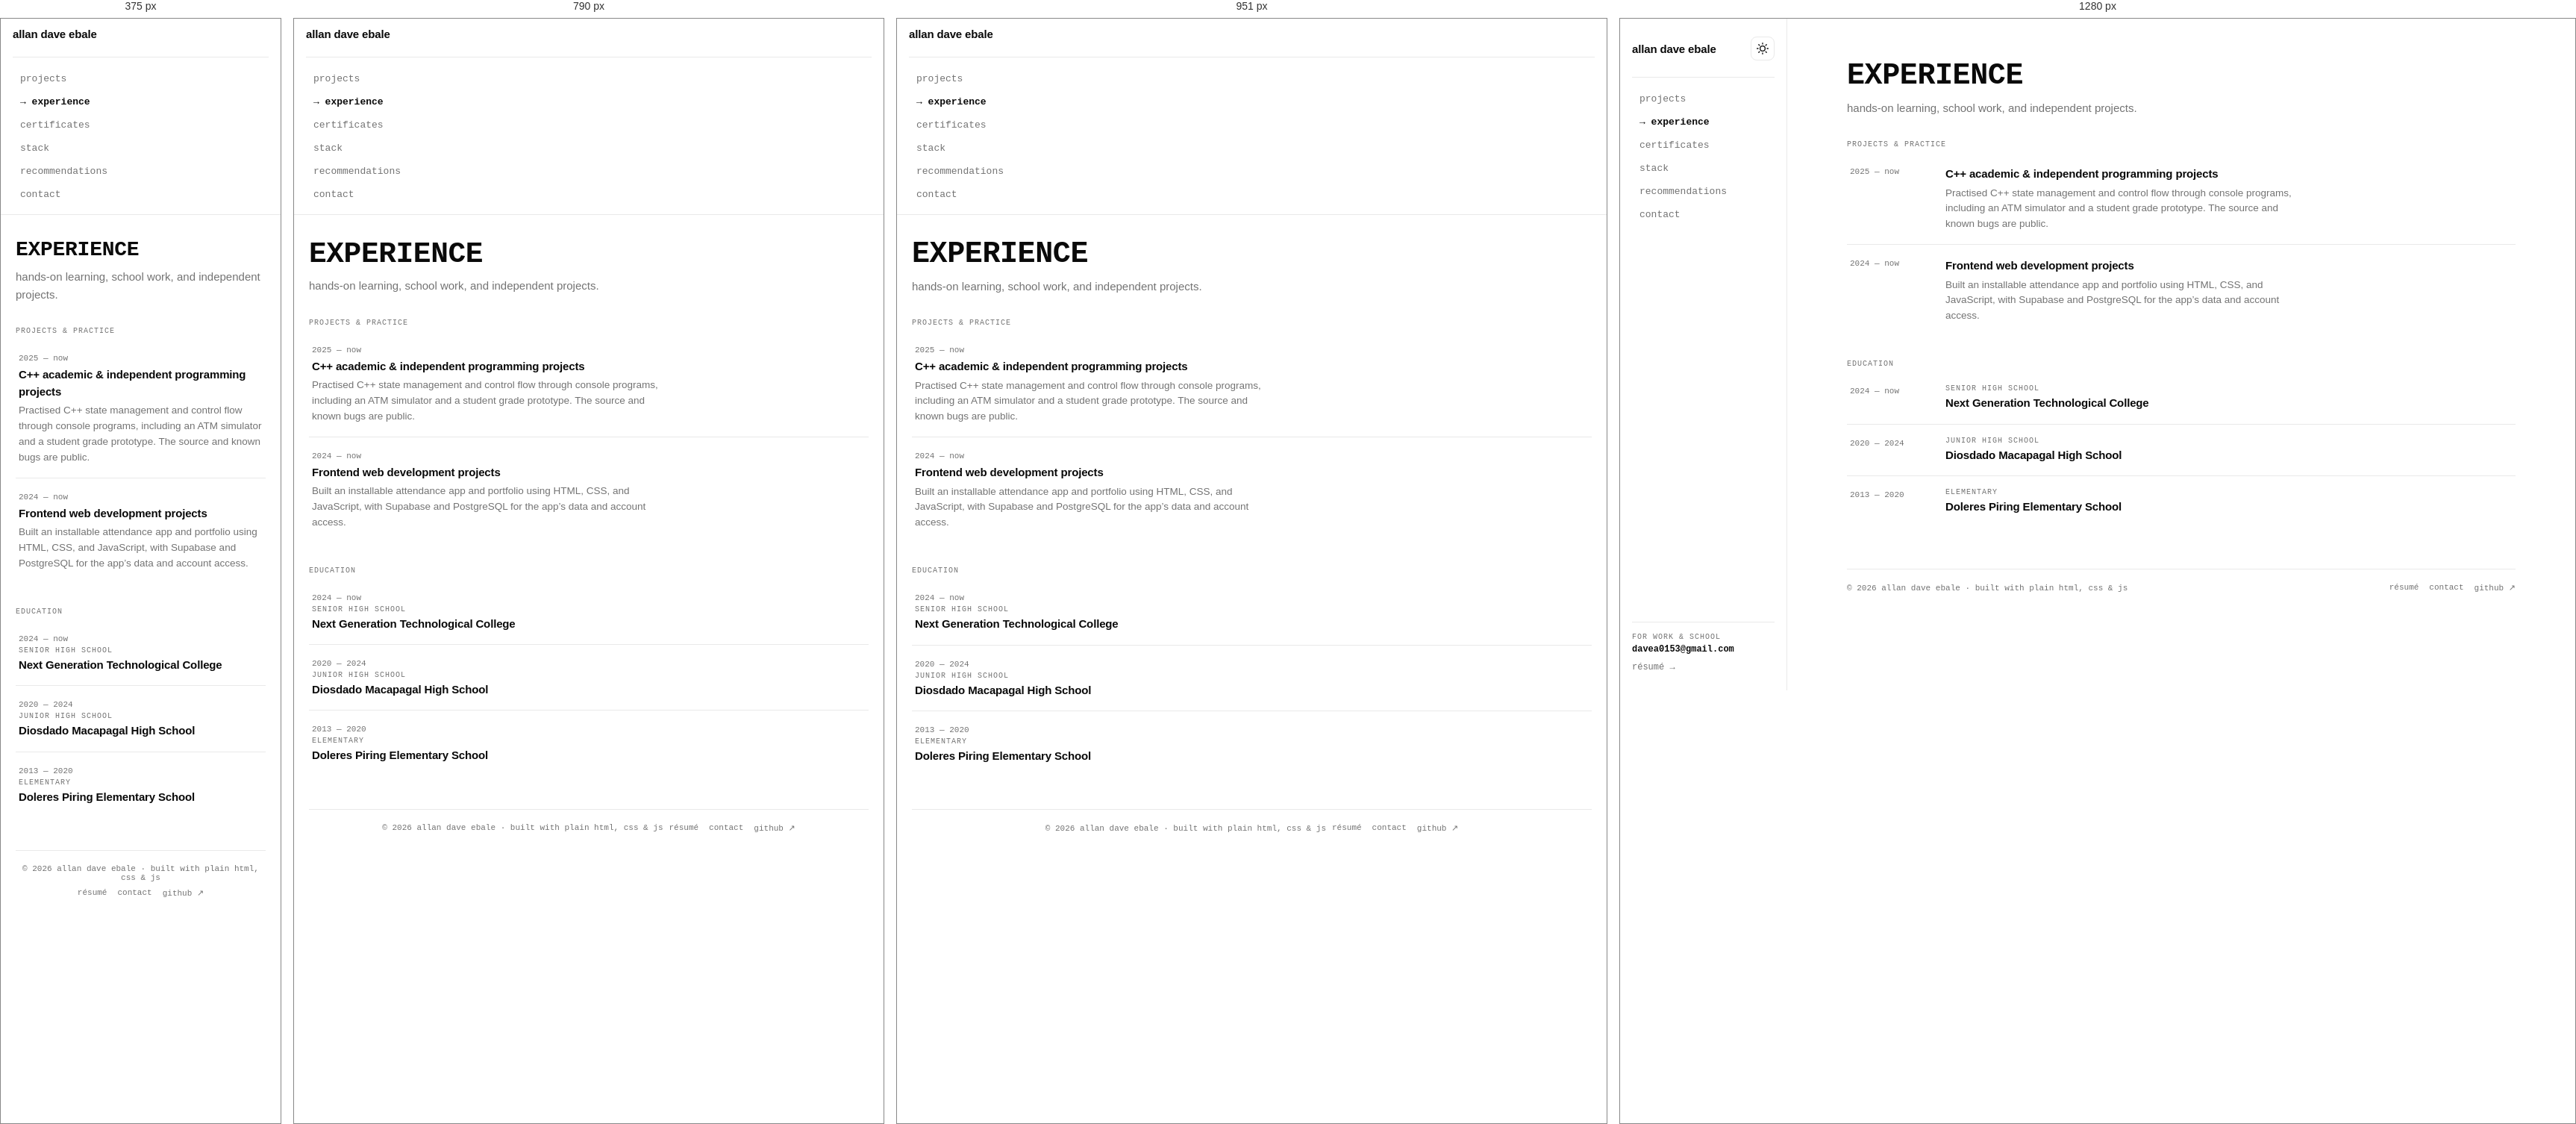
Rendered at 375 px, 790 px, 951 px and 1280 px, left to right.

<!-- file: EXPERIENCE.html -->
<!DOCTYPE html>
<html lang="en">
<head>
  <meta charset="utf-8" />
  <meta name="viewport" content="width=device-width, initial-scale=1" />
  <title>Experience — Allan Dave Ebale</title>
  <meta name="description" content="Experience and education of Allan Dave Ebale — frontend web projects, C++ programming, and schooling." />
  <link rel="canonical" href="https://101dave.github.io/EbaleAllanDave/EXPERIENCE.html" />
  <meta name="theme-color" content="#ffffff" media="(prefers-color-scheme: light)" />
  <meta name="theme-color" content="#0c0c0f" media="(prefers-color-scheme: dark)" />
  <link rel="icon" type="image/png" sizes="48x48" href="images/portrait-icon-48.png" />
  <link rel="icon" type="image/png" sizes="192x192" href="images/portrait-icon-192.png" />
  <link rel="apple-touch-icon" sizes="180x180" href="images/portrait-touch-180.png" />

  <meta property="og:type" content="website" />
  <meta property="og:title" content="Experience — Allan Dave Ebale" />
  <meta property="og:description" content="Experience and education of Allan Dave Ebale — frontend web projects, C++ programming, and schooling." />
  <meta property="og:url" content="https://101dave.github.io/EbaleAllanDave/EXPERIENCE.html" />
  <meta property="og:image" content="https://101dave.github.io/EbaleAllanDave/images/portrait-share.jpg" />
  <meta property="og:image:type" content="image/jpeg" />
  <meta property="og:image:width" content="1200" />
  <meta property="og:image:height" content="630" />
  <meta property="og:image:alt" content="Portrait of Allan Dave Ebale" />
  <meta name="twitter:card" content="summary_large_image" />
  <meta name="twitter:title" content="Experience — Allan Dave Ebale" />
  <meta name="twitter:description" content="Experience and education of Allan Dave Ebale — frontend web projects, C++ programming, and schooling." />
  <meta name="twitter:image" content="https://101dave.github.io/EbaleAllanDave/images/portrait-share.jpg" />
  <meta name="twitter:image:alt" content="Portrait of Allan Dave Ebale" />

  <link rel="preconnect" href="https://fonts.googleapis.com" />
  <link rel="preconnect" href="https://fonts.gstatic.com" crossorigin />
  <link href="https://fonts.googleapis.com/css2?family=Geist:wght@400;500;600;700&family=Geist+Mono:wght@400;500;600&display=swap" rel="stylesheet" />

  <script>
    try {
      var savedTheme = localStorage.getItem('darkMode');
      if (savedTheme === 'enabled' || (!savedTheme && window.matchMedia('(prefers-color-scheme: dark)').matches)) {
        document.documentElement.classList.add('dark-mode-init');
      }
    } catch (_) { /* The site remains usable if storage is unavailable. */ }
  </script>

  <link rel="stylesheet" href="styles.css" />
  <noscript><link rel="stylesheet" href="styles-nojs.css" /></noscript>
  <script src="script.js" defer></script>
  <script type="application/ld+json">
  {"@context":"https://schema.org","@type":"Person","name":"Allan Dave Ebale","jobTitle":"Student Developer","url":"https://101dave.github.io/EbaleAllanDave/","email":"mailto:davea0153@gmail.com","image":"https://101dave.github.io/EbaleAllanDave/Me.jpg","sameAs":["https://github.com/101dave","https://web.facebook.com/dave.614149","https://www.instagram.com/davw_zx"]}
  </script>
</head>
<body>

  <a class="skip-link" href="#main">skip to content</a>

  <header id="sidebar">
    <div class="sidebar-top">
      <div class="mobile-header-bar">
        <a href="index.html" class="logo-container">
          <span class="logo-link">allan dave ebale</span>
        </a>

        <div class="header-actions">
          <button id="themeToggle" class="theme-toggle-btn" aria-label="Toggle dark mode" title="Toggle theme">
            <svg class="sun-icon" viewBox="0 0 24 24" aria-hidden="true"><circle cx="12" cy="12" r="5"></circle><line x1="12" y1="1" x2="12" y2="3"></line><line x1="12" y1="21" x2="12" y2="23"></line><line x1="4.22" y1="4.22" x2="5.64" y2="5.64"></line><line x1="18.36" y1="18.36" x2="19.78" y2="19.78"></line><line x1="1" y1="12" x2="3" y2="12"></line><line x1="21" y1="12" x2="23" y2="12"></line><line x1="4.22" y1="19.78" x2="5.64" y2="18.36"></line><line x1="18.36" y1="5.64" x2="19.78" y2="4.22"></line></svg>
            <svg class="moon-icon" viewBox="0 0 24 24" aria-hidden="true"><path d="M21 12.79A9 9 0 1 1 11.21 3 7 7 0 0 0 21 12.79z"></path></svg>
          </button>

          <button class="hamburger-btn" id="menuToggle" aria-label="Toggle navigation" aria-controls="navMenu">
            <svg viewBox="0 0 24 24" aria-hidden="true">
              <line x1="3" y1="12" x2="21" y2="12"></line>
              <line x1="3" y1="6" x2="21" y2="6"></line>
              <line x1="3" y1="18" x2="21" y2="18"></line>
            </svg>
          </button>
        </div>
      </div>

      <nav class="Nav-Links" id="navMenu" aria-label="Main navigation">
        <a href="PROJECTS.html">projects</a>
        <a href="EXPERIENCE.html" class="active" aria-current="page">experience</a>
        <a href="CERTIFICATE.html">certificates</a>
        <a href="TECHSTACK.html">stack</a>
        <a href="RECOMMENDATION.html">recommendations</a>
        <a href="CONTACT.html">contact</a>
      </nav>
    </div>

    <div class="sidebar-bottom">
      <div class="sidebar-contact">
        <span class="contact-label">for work &amp; school</span>
        <a href="mailto:davea0153@gmail.com" class="email-link">davea0153@gmail.com</a>
      </div>
      <a class="sidebar-resume-link" href="MOREINFO.html">r&eacute;sum&eacute; &rarr;</a>
    </div>
  </header>

  <main id="main">
    <section>
      <h1 class="page-title">experience</h1>
      <p class="page-lead">hands-on learning, school work, and independent projects.</p>

      <h2 class="sub-head">projects &amp; practice</h2>
      <div class="exp-rows">
        <div class="exp-row">
          <span class="exp-date">2025 &mdash; now</span>
          <div>
            <span class="exp-role">C++ academic &amp; independent programming projects</span>
            <p class="exp-desc">Practised C++ state management and control flow through console programs, including an ATM simulator and a student grade prototype. The source and known bugs are public.</p>
          </div>
        </div>
        <div class="exp-row">
          <span class="exp-date">2024 &mdash; now</span>
          <div>
            <span class="exp-role">Frontend web development projects</span>
            <p class="exp-desc">Built an installable attendance app and portfolio using HTML, CSS, and JavaScript, with Supabase and PostgreSQL for the app’s data and account access.</p>
          </div>
        </div>
      </div>

      <h2 class="sub-head">education</h2>
      <div class="edu-rows">
        <div class="edu-row">
          <span class="edu-date">2024 &mdash; now</span>
          <div><span class="edu-school"><span class="edu-level">senior high school</span>Next Generation Technological College</span></div>
        </div>
        <div class="edu-row">
          <span class="edu-date">2020 &mdash; 2024</span>
          <div><span class="edu-school"><span class="edu-level">junior high school</span>Diosdado Macapagal High School</span></div>
        </div>
        <div class="edu-row">
          <span class="edu-date">2013 &mdash; 2020</span>
          <div><span class="edu-school"><span class="edu-level">elementary</span>Doleres Piring Elementary School</span></div>
        </div>
      </div>
    </section>
  <footer class="site-footer">
    <p>&copy; <span class="year">2026</span> allan dave ebale &middot; built with plain html, css &amp; js</p>
    <p class="footer-links">
      <a href="MOREINFO.html">r&eacute;sum&eacute;</a>
      <a href="CONTACT.html">contact</a>
      <a href="https://github.com/101dave" target="_blank" rel="noopener noreferrer">github <span class="arr">&#8599;</span></a>
    </p>
  </footer>
  </main>

</body>
</html>


/* @media block from styles.css */
@media (max-width: 560px) {
  .preview-dialog__media img {
    max-height: max(120px, calc(100vh - 230px));
    max-height: max(120px, calc(100dvh - 230px));
  }
}

/* @media block from styles.css */
@media (max-width: 700px) {
  .projects-grid {
    grid-template-columns: 1fr;
  }
}

/* @media block from styles.css */
@media (max-width: 880px) {
  .case-grid {
    grid-template-columns: 1fr;
  }
}

/* @media block from styles.css */
@media (max-width: 560px) {
  .deck-card.pos-left {
    transform: translateX(-42%) scale(0.88) rotateY(10deg);
  }

  .deck-card.pos-right {
    transform: translateX(42%) scale(0.88) rotateY(-10deg);
  }
}

/* @media block from styles.css */
@media (max-width: 1023px) {
  header#sidebar {
    position: sticky;
    width: 100%;
    height: auto;
    border-right: 0;
    border-bottom: 1px solid var(--g200);
    padding: 12px 16px;
    justify-content: flex-start;
    background: var(--bg);
    background: color-mix(in srgb, var(--bg) 90%, transparent);
    backdrop-filter: blur(10px);
    -webkit-backdrop-filter: blur(10px);
  }

  .hamburger-btn {
    display: block;
  }

  nav.Nav-Links,
  .sidebar-bottom {
    display: none;
  }

  header#sidebar.nav-open {
    position: fixed;
    inset: 0;
    height: 100vh;
    overflow-y: auto;
    justify-content: space-between;
    background: var(--bg);
  }

  header#sidebar.nav-open nav.Nav-Links {
    display: flex;
    margin-top: 20px;
  }

  header#sidebar.nav-open nav.Nav-Links a {
    padding: 12px 10px;
    font-size: 15px;
  }

  header#sidebar.nav-open .sidebar-bottom {
    display: flex;
    margin-top: auto;
    padding-top: 20px;
  }

  main {
    margin: 0;
    padding: 32px 20px 24px;
    gap: 44px;
  }

  .hero-grid {
    width: min(100%, 725px);
    margin: 0 auto;
    grid-template-columns: minmax(0, 0.97fr) minmax(0, 1fr);
    gap: clamp(20px, 4vw, 36px);
    padding-top: 24px;
  }

  .hero-stats {
    width: min(100%, 725px);
    margin: 48px auto 0;
  }

  .hero::after {
    width: 160px;
    height: 120px;
  }

  .contact-grid {
    grid-template-columns: 1fr;
  }

  .cv {
    padding: 28px 20px 26px;
    border-radius: 12px;
  }

  .cv-head h1 {
    font-size: 21px;
    letter-spacing: 0.06em;
  }

  .cv-row {
    flex-direction: column;
    gap: 0;
  }

  .cv-place,
  .cv-date {
    text-align: left;
    white-space: normal;
  }

  .exp-row,
  .edu-row {
    grid-template-columns: 1fr;
    gap: 4px;
  }

  .site-footer {
    justify-content: center;
    text-align: center;
  }
}

/* @media block from styles.css */
@media (max-width: 680px) {
  .hero-grid {
    width: min(100%, 440px);
    grid-template-columns: 1fr;
    gap: 24px;
    padding-top: 20px;
  }

  .hero-photo img {
    width: min(100%, 280px);
  }

  .hero-stats {
    width: min(100%, 440px);
    margin: 40px auto 0;
  }
}

/* @media block from styles.css */
@media (max-width: 560px) {
  .hero-stats {
    grid-template-columns: 1fr;
  }

  .stat + .stat {
    border-left: 0;
    border-top: 1px solid var(--g200);
  }
}

/* @media block from styles.css */
@media (max-width: 700px) {
  .showcase-card { grid-template-columns: 1fr; }
  .showcase-content { padding: 28px; }
  .showcase-content h2 { margin-top: 24px; }
  .showcase-links { padding-top: 32px; }
}

/* @media block from styles.css */
@media (max-width: 560px) {
  .showcase-visual { padding: 12px; }
  .showcase-content { padding: 24px 20px 28px; }
  .showcase-meta { font-size: 10px; }
  .showcase-summary { font-size: 16px; }
  .showcase-description { font-size: 15px; }
  .showcase-links { gap: 14px; }
}

/* @media block from styles-nojs.css */
@media (max-width: 1023px) {
  header#sidebar { position: static; }
  nav.Nav-Links { display: flex; }
  .hamburger-btn, .theme-toggle-btn { display: none; }
}